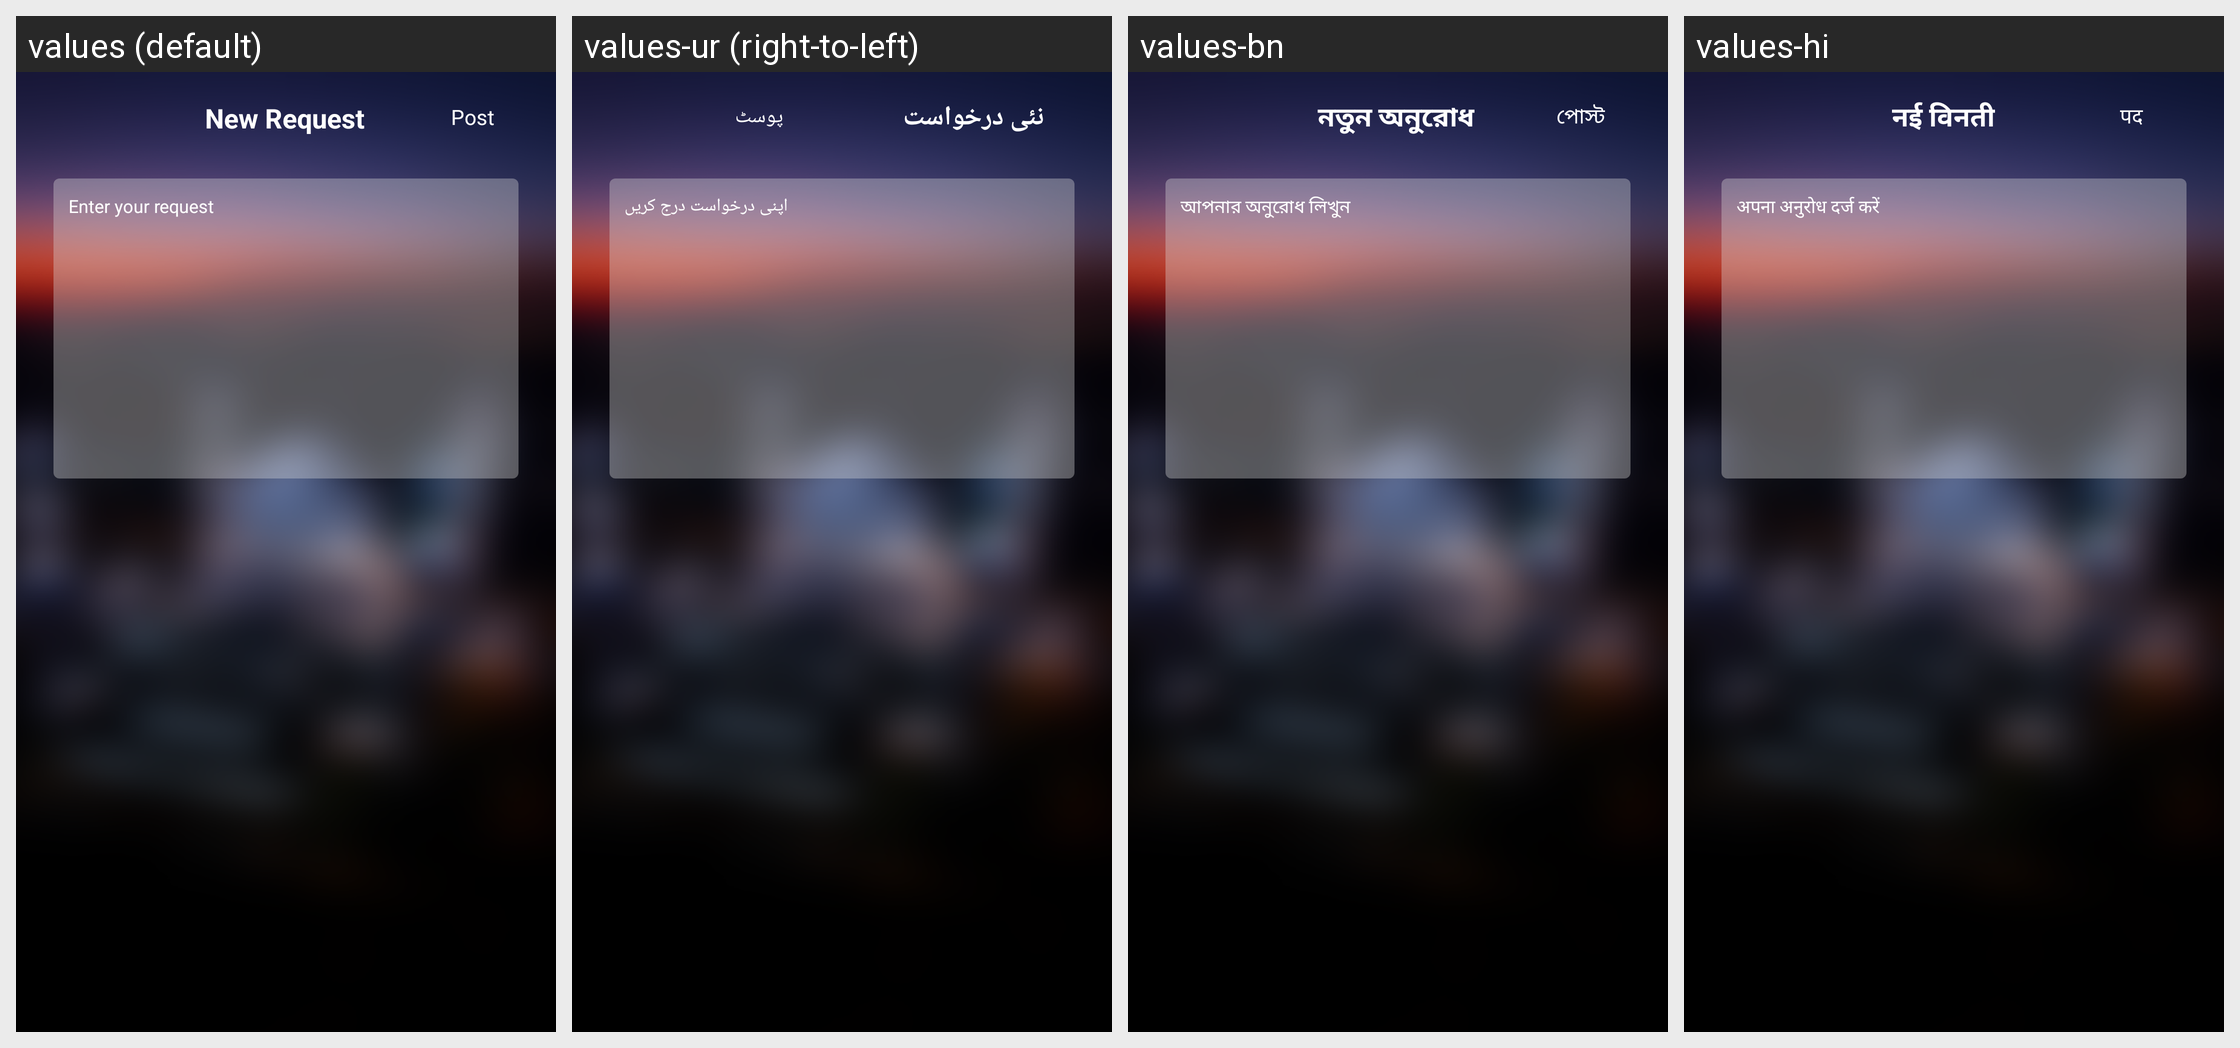

The same Android screen rendered under several of its app's locales, left to right. List the strings drawn on it with the default value and each locale's translation.
Android screen res/layout/new_request_community_activity.xml rendered under 4 locales, left to right: values (default), values-ur (right-to-left), values-bn, values-hi. Device: Nexus 5 (rendered at 1080×1920; each locale shown at half size, 540×960, under a caption strip naming it); theme AppTheme.NoActionBar.
Other locales in the repository, not shown: values-ar, values-ca, values-es, values-fr, values-ms, values-pt.
Strings drawn on this screen, with the default value and each locale's value (text and hints the layout hard-codes, and strings that could not be matched under every locale, appear in the picture but are not listed):

New_Request
  values: New Request
  values-ur: نئی درخواست
  values-bn: নতুন অনুরোধ
  values-hi: नई विनती

Post
  values: Post
  values-ur: پوسٹ
  values-bn: পোস্ট
  values-hi: पद

Enter_your_request
  values: Enter your request
  values-ur: اپنی درخواست درج کریں
  values-bn: আপনার অনুরোধ লিখুন
  values-hi: अपना अनुरोध दर्ज करें
